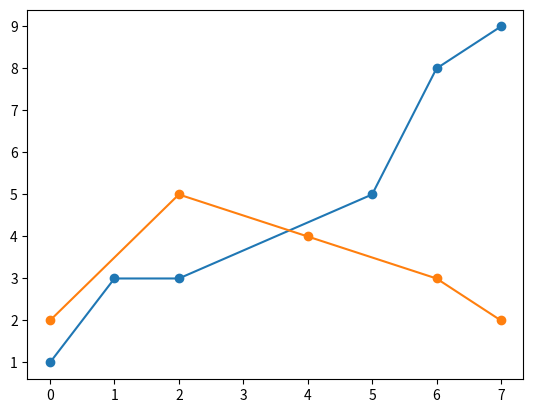

This chart was generated by the following Python code:
import numpy as np
import matplotlib.pyplot as plt

xs = np.arange(8)
series1 = np.array([1, 3, 3, None, None, 5, 8, 9]).astype(np.double)
s1mask = np.isfinite(series1)
print(s1mask)
series2 = np.array([2, None, 5, None, 4, None, 3, 2]).astype(np.double)
s2mask = np.isfinite(series2)

plt.plot(xs[s1mask], series1[s1mask], linestyle='-', marker='o')
plt.plot(xs[s2mask], series2[s2mask], linestyle='-', marker='o')

plt.show()
plt.savefig('eg.png')
plt.savefig('eg.svg')
